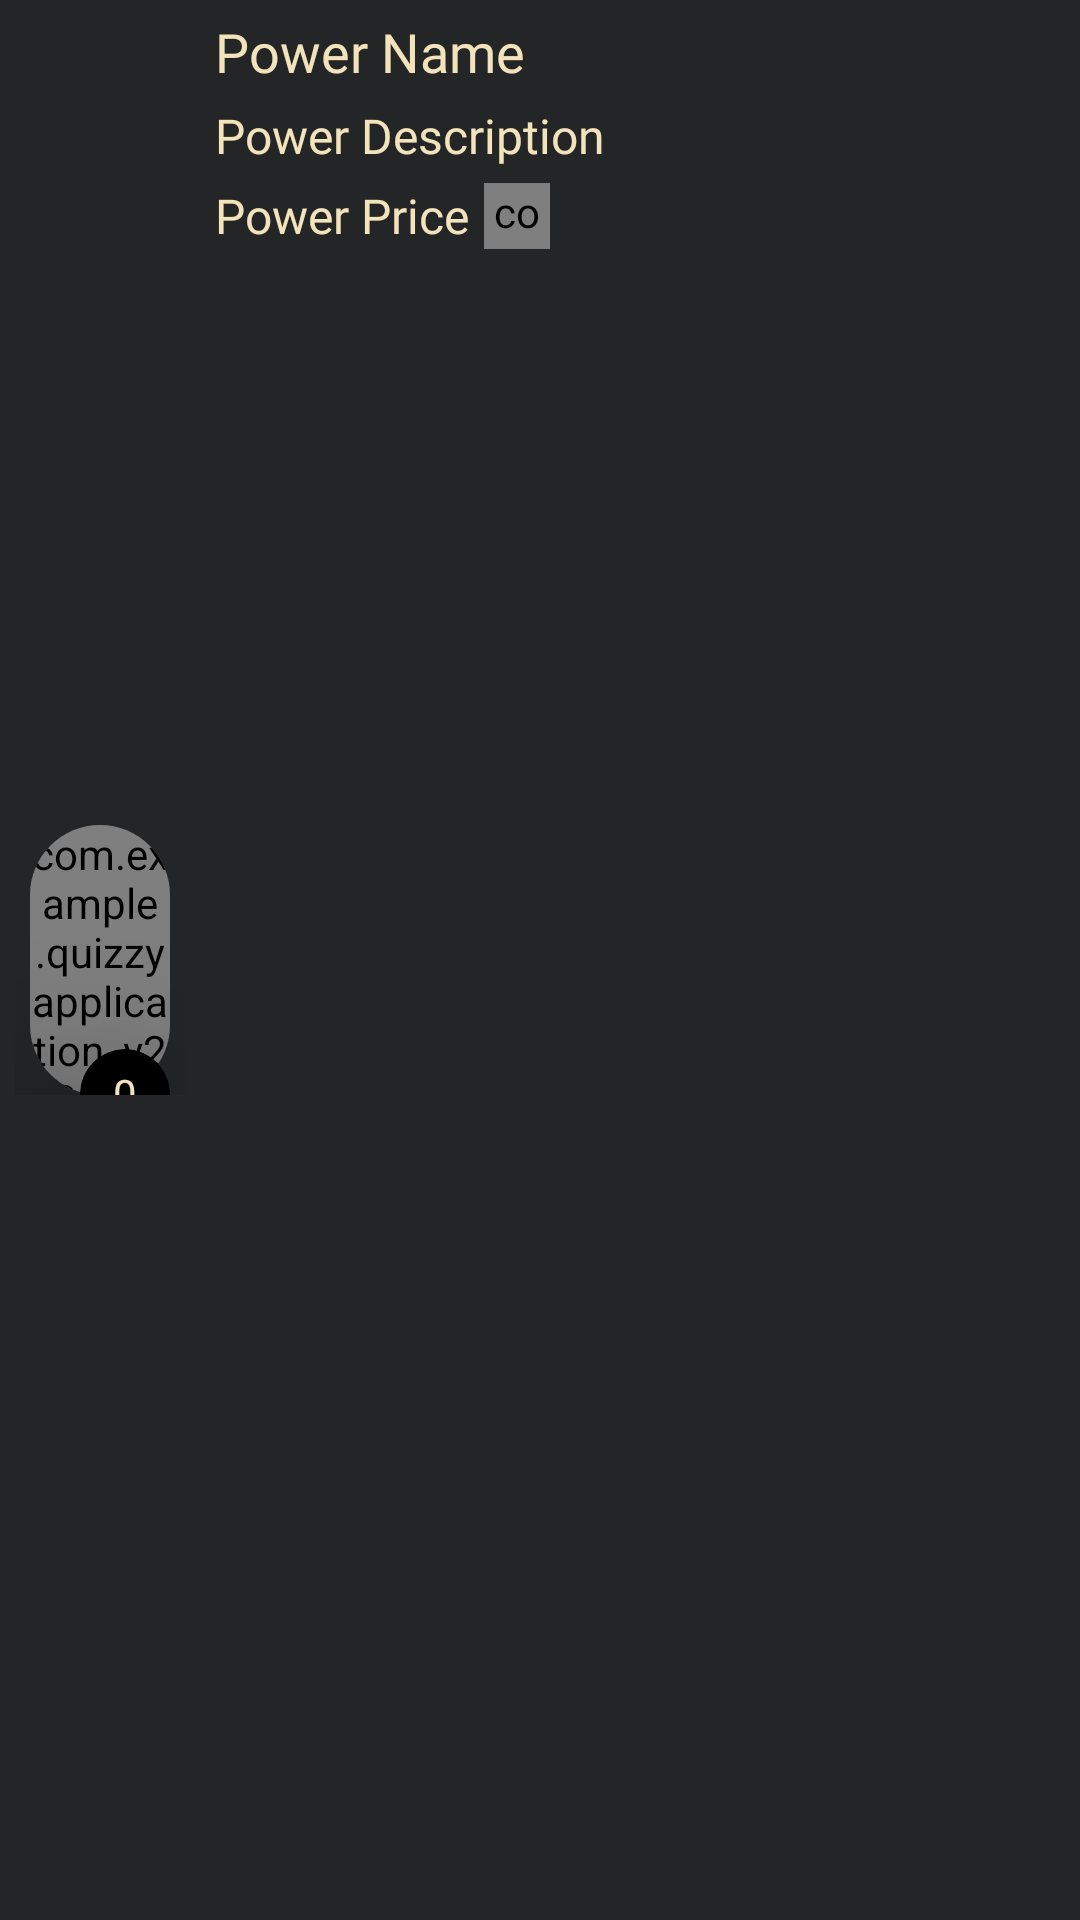

Produce the Android XML layout that renders to this screen, including the resource entries it uses.
<!-- AndroidManifest.xml: application theme AppTheme -->
<!-- res/layout/power_store_lsv_item.xml -->
<?xml version="1.0" encoding="utf-8"?>
<LinearLayout xmlns:android="http://schemas.android.com/apk/res/android"
    android:layout_width="match_parent"
    android:layout_height="wrap_content"
    android:layout_margin="5dp"
    xmlns:app="http://schemas.android.com/apk/res-auto"
    android:orientation="horizontal"
    android:background="#232526">

    <RelativeLayout
        android:layout_width="0dp"
        android:layout_weight="1"
        android:layout_height="90dp"
        android:layout_gravity="center"
        android:layout_marginLeft="5dp"
        android:layout_marginRight="5dp"
        android:gravity="center"
        android:id="@+id/rtloPower1">
        <androidx.cardview.widget.CardView
            android:id="@+id/imgPowerStoreCard"
            android:layout_width="wrap_content"
            android:layout_height="wrap_content"
            android:layout_centerHorizontal="true"
            android:layout_centerVertical = "true"
            android:layout_marginLeft="5dp"
            android:layout_marginRight="5dp"
            app:cardCornerRadius="25dp"
            app:cardBackgroundColor="@android:color/transparent"
            app:cardElevation="0dp">

            <com.example.quizzyapplication_v2.SquareImageView
                android:id="@+id/imgPowerStoreIcon"
                android:layout_width="match_parent"
                android:layout_height="match_parent"
                android:scaleType="centerCrop"
                android:src="@mipmap/ic_launcher" />
        </androidx.cardview.widget.CardView>
        <androidx.cardview.widget.CardView
            android:layout_width="30dp"
            android:layout_height="30dp"
            android:layout_centerHorizontal="true"
            android:layout_centerVertical = "true"
            app:cardCornerRadius="15dp"
            android:layout_alignRight="@id/imgPowerStoreCard"
            android:layout_alignBottom="@id/imgPowerStoreCard"
            android:layout_marginBottom="-15dp"
            app:cardBackgroundColor="#000000"
            android:translationZ="45dp"
            app:cardElevation="0dp">
            <TextView
                android:id="@+id/power_store_power_quantity"
                android:layout_width="match_parent"
                android:layout_height="match_parent"
                android:textAlignment="center"
                android:layout_gravity="center"
                android:text="0"
                android:fontFamily="@font/nexa_bold"
                android:textColor="@color/colorAccent"
                android:textSize="14sp"
                android:gravity="center"
                android:singleLine="false"/>
        </androidx.cardview.widget.CardView>
    </RelativeLayout>

    <LinearLayout
        android:layout_width="0dp"
        android:layout_margin="5dp"
        android:layout_weight="5"
        android:layout_height="wrap_content"
        android:orientation="vertical">
        <TextView
            android:id="@+id/power_store_power_name"
            android:layout_below="@id/topicImageCard"
            android:layout_width="match_parent"
            android:layout_height="wrap_content"
            android:layout_gravity="center"
            android:gravity="center_vertical"
            android:fontFamily="@font/nexa_bold"
            android:text="Power Name"
            android:textColor="@color/colorAccent"
            android:textSize="18sp"/>
        <TextView
            android:id="@+id/power_store_power_des"
            android:layout_width="match_parent"
            android:layout_height="wrap_content"
            android:layout_marginTop="5dp"
            android:layout_marginBottom="5dp"
            android:fontFamily="@font/nexa_book"
            android:layout_gravity="center"
            android:text="Power Description"
            android:textColor="@color/colorAccent"
            android:textSize="16sp"
            android:singleLine="false"/>
        <LinearLayout
            android:layout_width="match_parent"
            android:layout_height="wrap_content"
            android:layout_marginBottom="5dp"
            android:orientation="horizontal">
            <TextView
                android:id="@+id/power_store_power_price"
                android:layout_width="wrap_content"
                android:layout_height="wrap_content"
                android:fontFamily="@font/nexa_book"
                android:layout_gravity="center"
                android:text="Power Price"
                android:textColor="@color/colorAccent"
                android:textSize="16sp"/>
            <com.example.quizzyapplication_v2.SquareImageView
                android:layout_width="22dp"
                android:layout_height="22dp"
                android:layout_marginLeft="5dp"
                android:src="@drawable/coin">
            </com.example.quizzyapplication_v2.SquareImageView>
        </LinearLayout>
    </LinearLayout>

</LinearLayout>
<!-- resources referenced by this layout -->
<resources>
  <color name="colorAccent">#f2e3bb</color>
  <!-- drawable coin: png bitmap (drawable, 55054 bytes) -->
  <!-- mipmap ic_launcher: png bitmap (mipmap-hdpi, 3347 bytes) -->
  <style name="AppTheme" parent="Theme.AppCompat.Light.DarkActionBar">
          
          <item name="colorPrimary">@color/colorPrimary</item>
          <item name="colorPrimaryDark">@color/colorPrimaryDark</item>
          <item name="colorAccent">@color/colorAccent</item>
          <item name="android:windowContentTransitions">true</item>
          <item name="android:windowAnimationStyle">@style/AppTheme.WindowTransition</item>
          <item name="android:windowActivityTransitions">true</item>
      </style>
  <color name="colorPrimary">#527B80</color>
  <color name="colorPrimaryDark">#2B4043</color>
  <style name="AppTheme.WindowTransition">
          <item name="android:windowEnterAnimation">@android:anim/fade_in</item>
          <item name="android:windowExitAnimation">@android:anim/fade_out</item>
      </style>
</resources>
